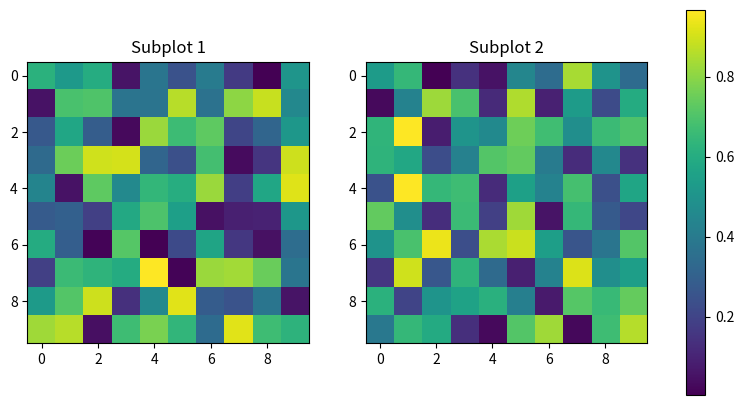

Source code (Python):
import matplotlib.pyplot as plt
import numpy as np

# 创建一些示例数据
data1 = np.random.rand(10, 10)
data2 = np.random.rand(10, 10)

# 创建颜色映射对象
cmap = plt.get_cmap('viridis')

# 创建一个图形和两个子图
fig, (ax1, ax2) = plt.subplots(1, 2, figsize=(10, 5))

# 绘制第一幅子图
cax1 = ax1.imshow(data1, cmap=cmap)
ax1.set_title('Subplot 1')

# 绘制第二幅子图
cax2 = ax2.imshow(data2, cmap=cmap)
ax2.set_title('Subplot 2')

# 在第一幅子图上添加颜色条
fig.colorbar(cax1, ax=[ax1, ax2])

# 显示图形
plt.show()